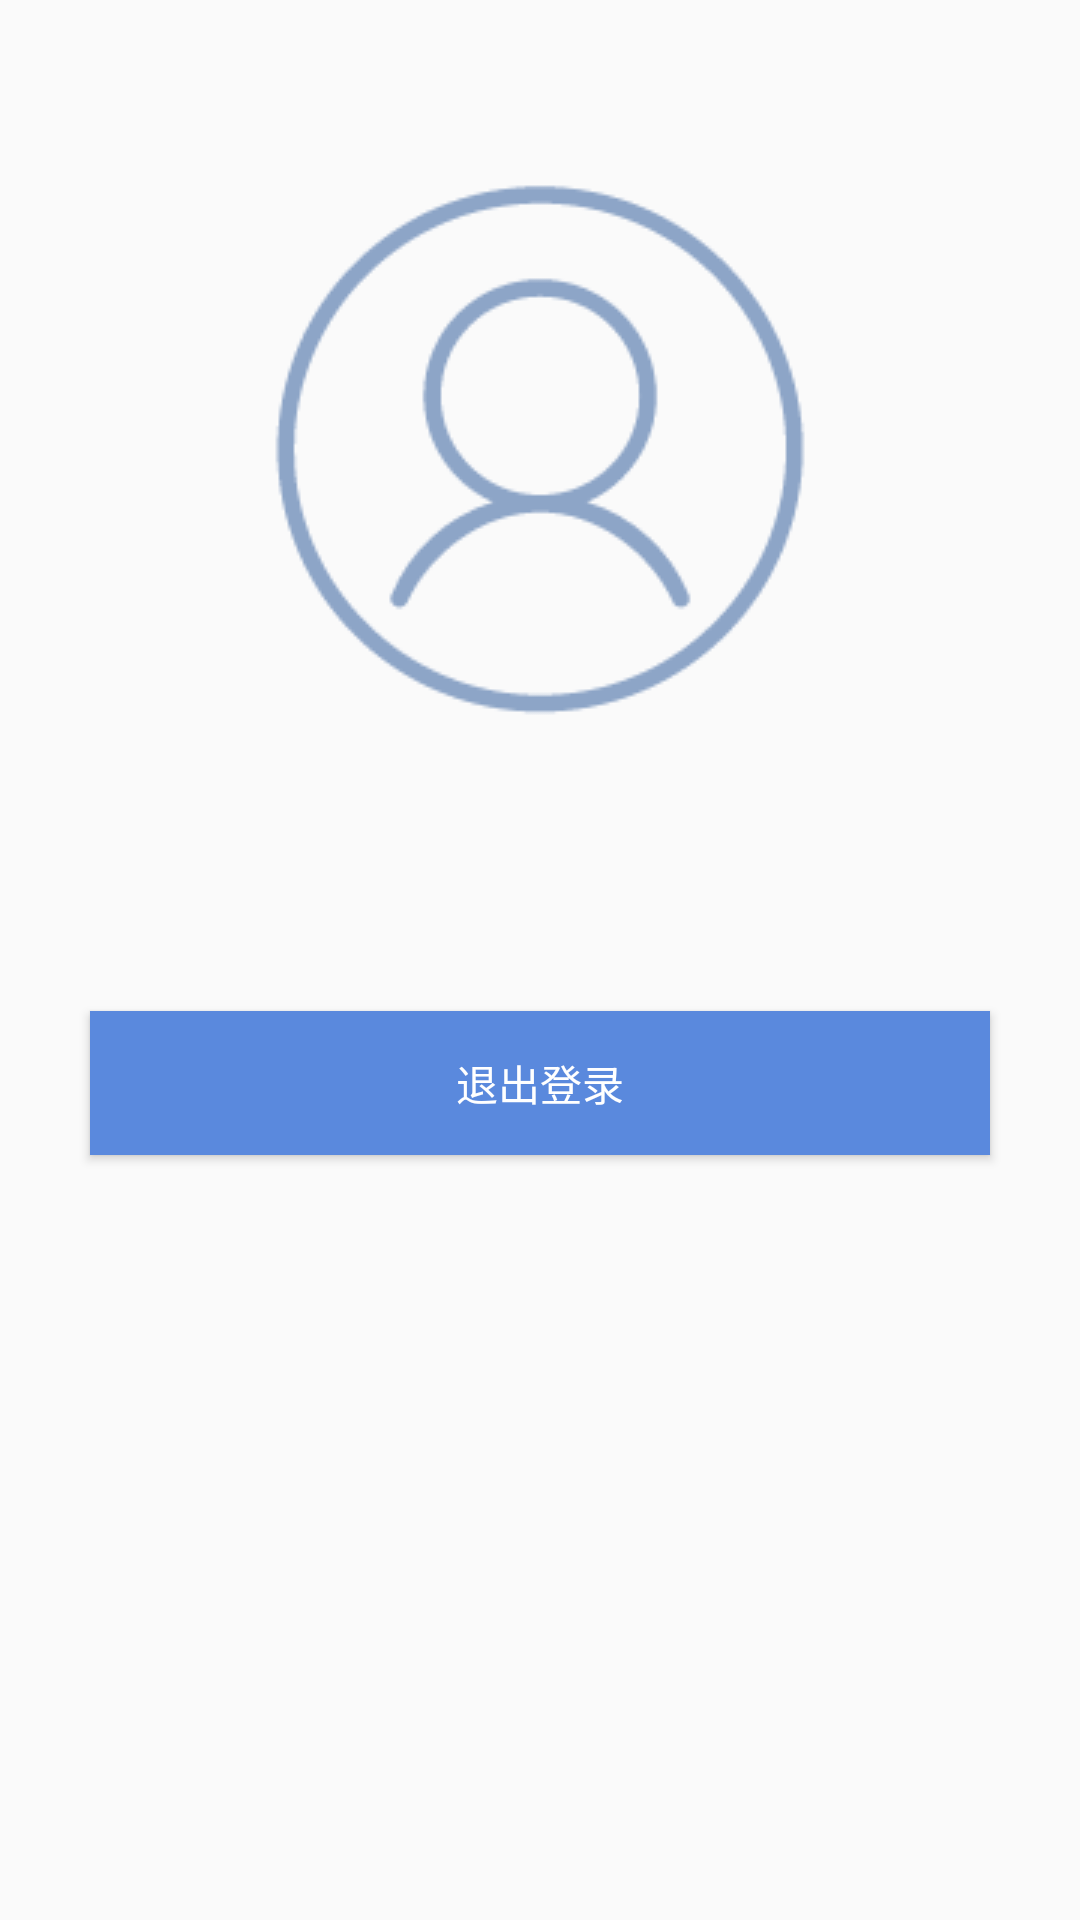

Reconstruct the res/layout file that produces this screen, plus the resources it refers to.
<!-- AndroidManifest.xml: application theme Theme.AppCompat.Light.NoActionBar -->
<!-- res/layout/person.xml -->
<?xml version="1.0" encoding="utf-8"?>
<LinearLayout xmlns:android="http://schemas.android.com/apk/res/android"
    android:orientation="vertical" android:layout_width="match_parent"
    android:layout_height="match_parent">

    <LinearLayout
        android:layout_width="fill_parent"
        android:layout_height="wrap_content"
        android:orientation="vertical"
        android:layout_marginTop="50dp"

        >
        <ImageView
            android:layout_width="wrap_content"
            android:layout_height="wrap_content"
            android:id="@+id/personal"
            android:src="@drawable/touxiang"
            android:layout_gravity="center"

            />
        <TextView
            android:layout_width="wrap_content"
            android:layout_height="wrap_content"
            android:text=" "

            android:layout_marginLeft="20dp"
            android:id="@+id/personal_name"
            android:textSize="20dp"
            android:layout_gravity="center"
            android:layout_marginTop="10dp"/>
    </LinearLayout>

    <Button
        android:layout_width="300dp"
        android:layout_height="wrap_content"
        android:layout_gravity="center"
        android:id="@+id/logout"
        android:layout_marginTop="50dp"
        android:background="#5a89dd"
        android:textColor="#ffffff"
        android:text="退出登录"/>
</LinearLayout>
<!-- resources referenced by this layout -->
<resources>
  <!-- drawable touxiang: png bitmap (drawable, 7009 bytes) -->
</resources>
